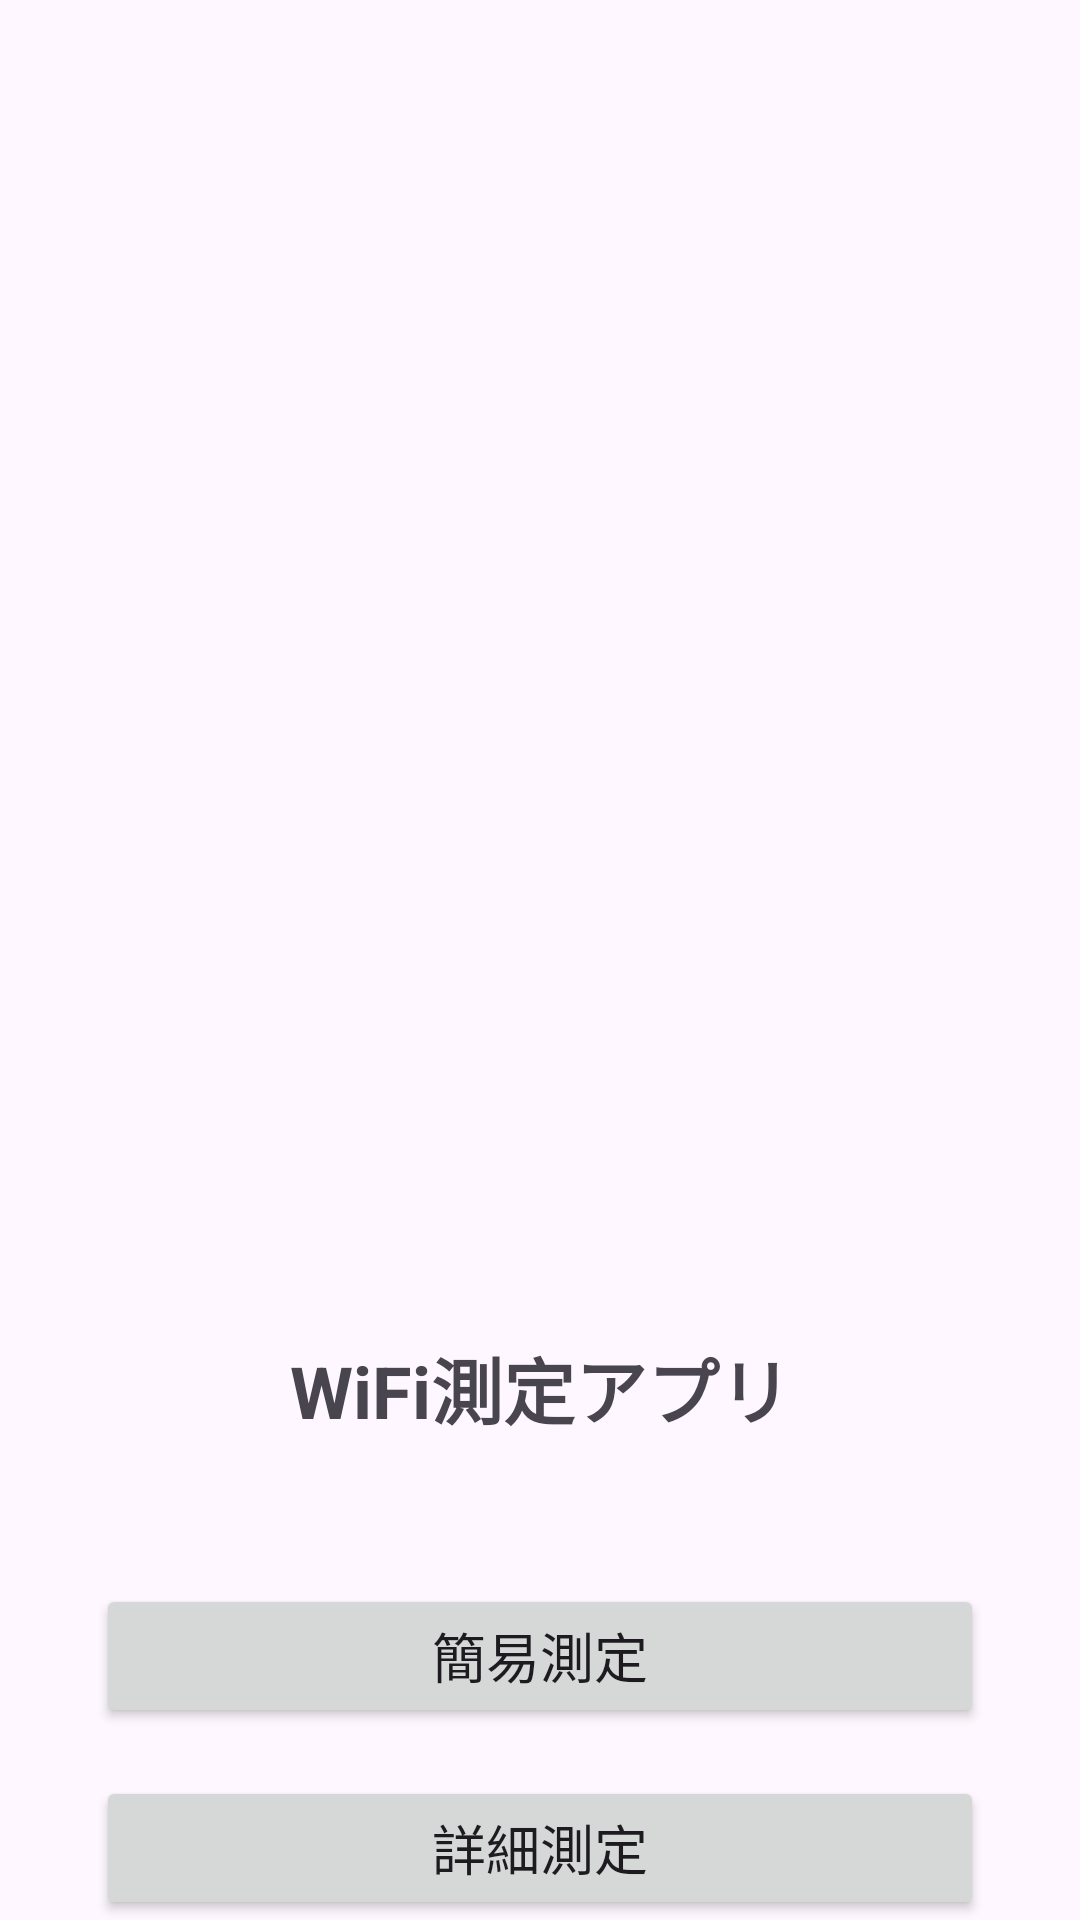

Produce the Android XML layout that renders to this screen, including the resource entries it uses.
<!-- AndroidManifest.xml: application theme Theme.Beacon_scan -->
<!-- res/layout/activity_home.xml -->
<?xml version="1.0" encoding="utf-8"?>
<androidx.constraintlayout.widget.ConstraintLayout xmlns:android="http://schemas.android.com/apk/res/android"
    xmlns:app="http://schemas.android.com/apk/res-auto"
    android:id="@+id/main"
    android:layout_width="match_parent"
    android:layout_height="match_parent">

    <TextView
        android:id="@+id/tvTitle"
        android:layout_width="wrap_content"
        android:layout_height="wrap_content"
        android:text="WiFi測定アプリ"
        android:textSize="24sp"
        android:textStyle="bold"
        app:layout_constraintBottom_toTopOf="@id/btnSimpleMeasurement"
        app:layout_constraintEnd_toEndOf="parent"
        app:layout_constraintStart_toStartOf="parent"
        app:layout_constraintTop_toTopOf="parent"
        app:layout_constraintVertical_chainStyle="packed"
        app:layout_constraintVertical_bias="0.4" />

    <Button
        android:id="@+id/btnSimpleMeasurement"
        android:layout_width="0dp"
        android:layout_height="wrap_content"
        android:layout_marginHorizontal="32dp"
        android:layout_marginTop="48dp"
        android:text="簡易測定"
        android:textSize="18sp"
        app:layout_constraintEnd_toEndOf="parent"
        app:layout_constraintStart_toStartOf="parent"
        app:layout_constraintTop_toBottomOf="@id/tvTitle" />

    <Button
        android:id="@+id/btnDetailedMeasurement"
        android:layout_width="0dp"
        android:layout_height="wrap_content"
        android:layout_marginHorizontal="32dp"
        android:layout_marginTop="16dp"
        android:text="詳細測定"
        android:textSize="18sp"
        app:layout_constraintEnd_toEndOf="parent"
        app:layout_constraintStart_toStartOf="parent"
        app:layout_constraintTop_toBottomOf="@id/btnSimpleMeasurement"
        app:layout_constraintBottom_toBottomOf="parent" />

</androidx.constraintlayout.widget.ConstraintLayout>
<!-- resources referenced by this layout -->
<resources>
  <style name="Theme.Beacon_scan" parent="Base.Theme.Beacon_scan" />
  <style name="Base.Theme.Beacon_scan" parent="Theme.Material3.DayNight.NoActionBar">
          
          
      </style>
</resources>
